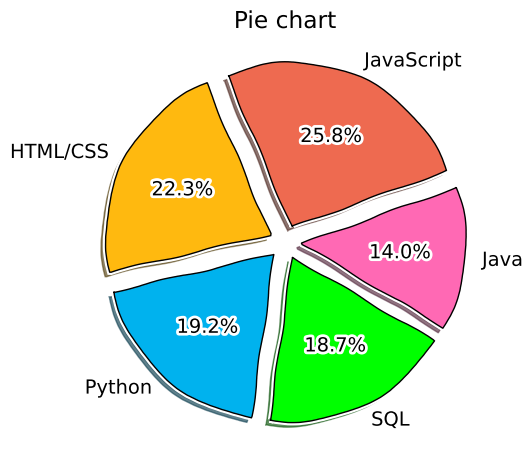

Here is the Python script that generated this plot:
import matplotlib.pyplot as plt
from matplotlib import pyplot
# plt.style.use('fivethirtyeight')
plt.xkcd()

slices=[53587, 46259, 39792, 38835, 29162]
labels=['JavaScript', 'HTML/CSS', 'Python', 'SQL', 'Java']
colors=['#EE6A50','#FFB90F','#00B2EE','#00FF00',	'#FF69B4']
explode=[0.1,0.1,0.1,0.1,0.1]

plt.pie (slices,labels=labels,explode=explode,shadow=True,startangle=20,autopct='%1.1f%%' ,colors=colors,wedgeprops={'edgecolor':'black'})


plt.savefig('Mat_1.png')
plt.title("Pie chart")
plt.tight_layout()
plt.show()


